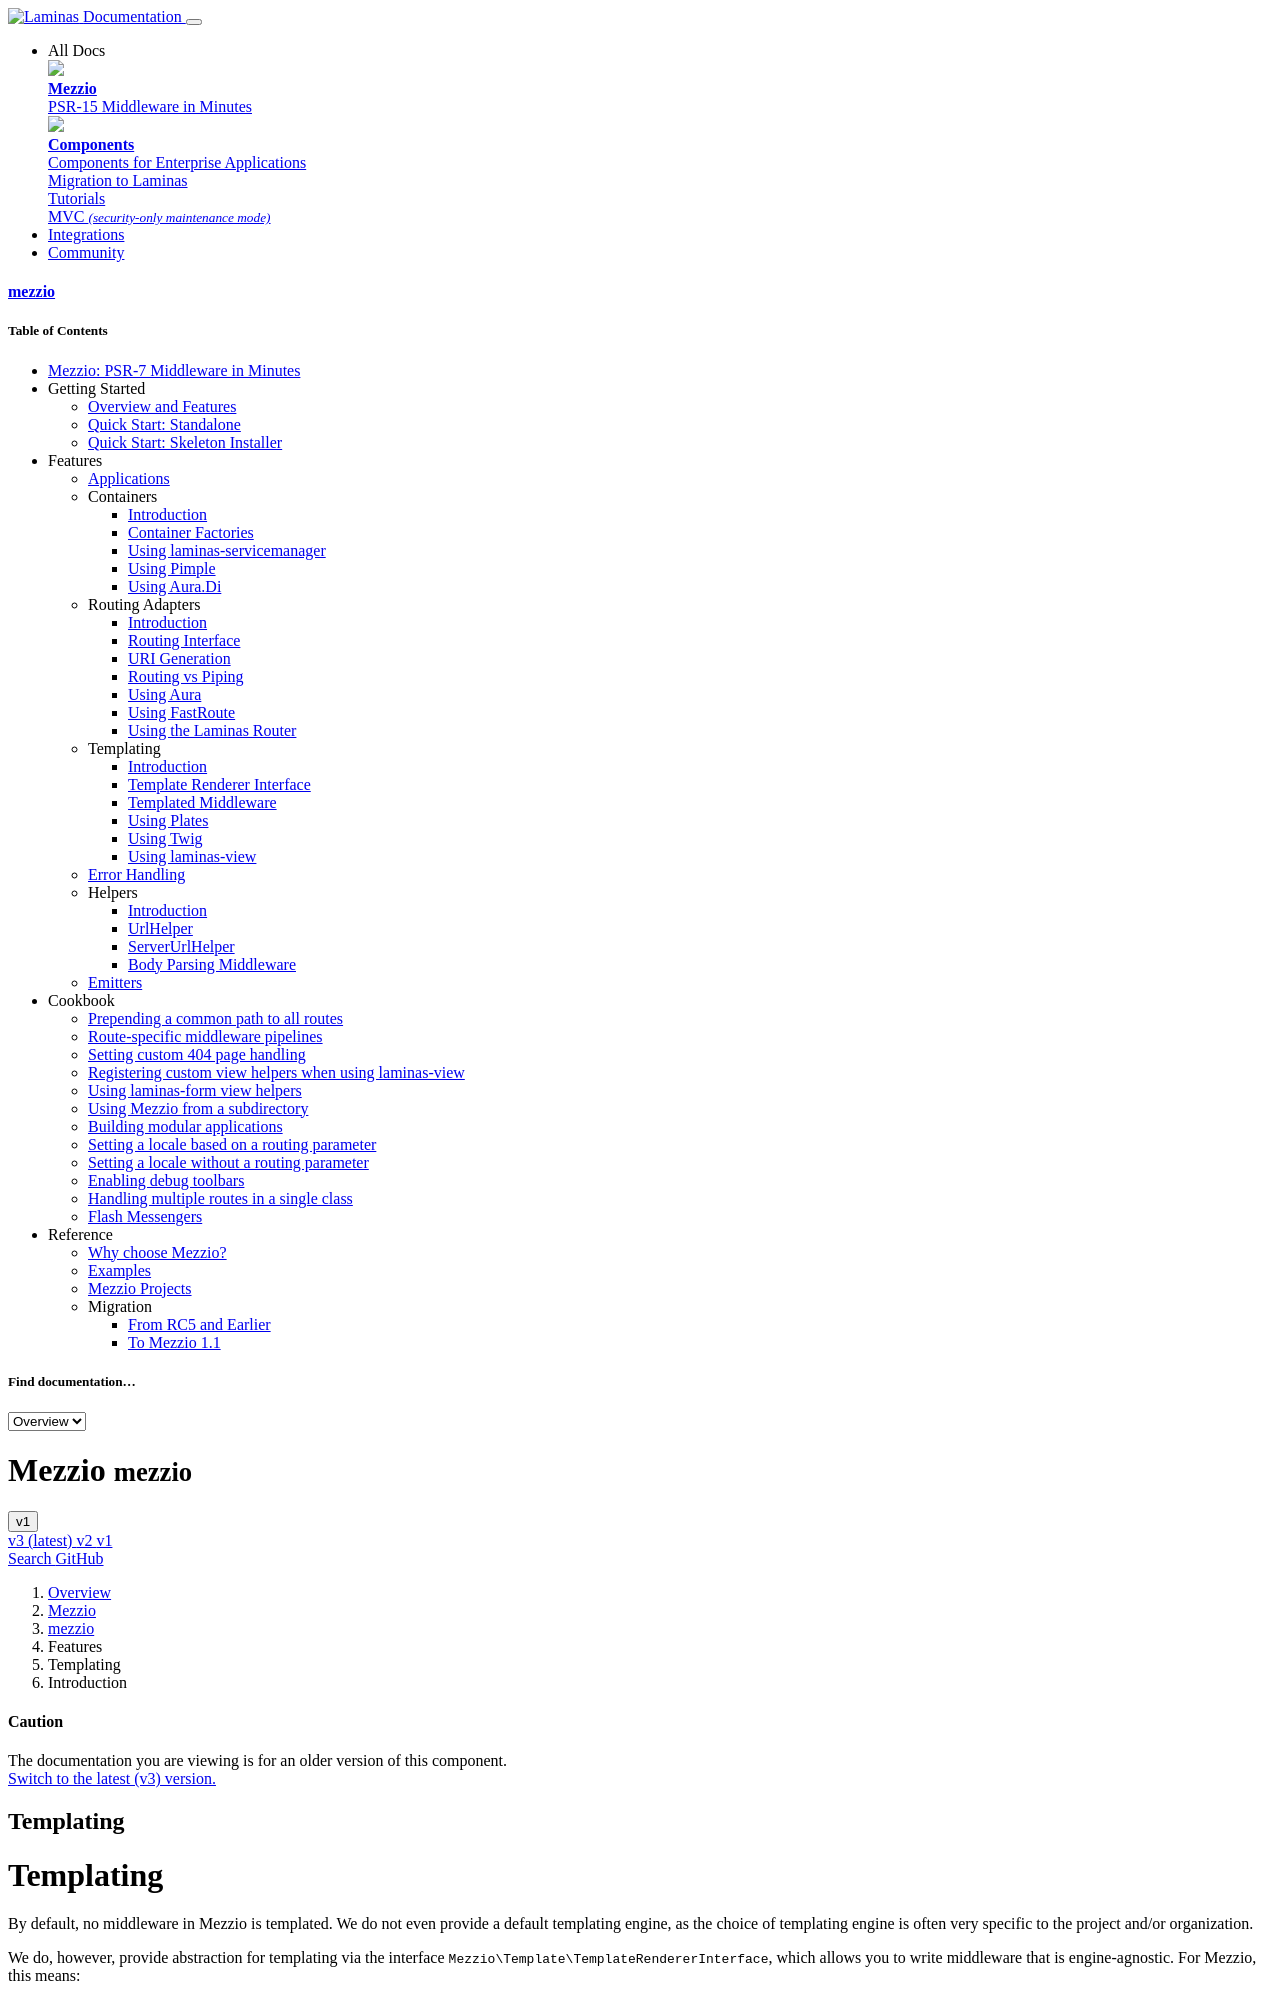

repository: mezzio/mezzio · page: v1/features/template/intro/index.html · generator: mkdocs

# Templating

By default, no middleware in Mezzio is templated. We do not even
provide a default templating engine, as the choice of templating engine is often
very specific to the project and/or organization.

We do, however, provide abstraction for templating via the interface
`Mezzio\Template\TemplateRendererInterface`, which allows you to write
middleware that is engine-agnostic. For Mezzio, this means:
